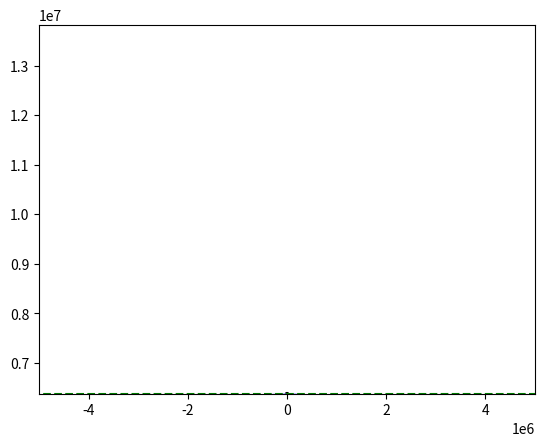

Reproduce this figure in Python. (Note: this script raises an exception after producing the figure.)
import numpy as np
from scipy.integrate import odeint
import matplotlib.pyplot as plt
from matplotlib.animation import FuncAnimation
# Определяем переменную величину
frames = 100
seconds_in_cycle = 60
cycles = 50
t = np.linspace(0, cycles * seconds_in_cycle, frames)

# Определяем функцию для системы диф. уравнений
def move_func(s, t):
    (x, v_x, y, v_y) = s

    dxdt = v_x
    dv_xdt = - G * earthM * x / (x**2 + y**2)**1.5
    dydt = v_y
    dv_ydt = - G * earthM * y / (x**2 + y**2)**1.5

    return (dxdt, dv_xdt, dydt, dv_ydt)
    
# Определяем начальные значения и параметры
satH = 408 * 10**3 # 408 км высотп МКС
satV = 7.66 * 10**3 # скорость МКС
satM = 420 * 10**3 # масса МКС

earthR = 6371 * 10**3
earthM = 5.9742 * 10**24

G = 6.67 * 10**(-11)

x0 = (earthR + satH)
v_x0 = 0
y0 = 0.0
v_y0 = satV

s0 = (x0, v_x0, y0, v_y0)

sol = odeint(move_func, s0, t)

post_sol = [[],[],[],[]]

for i in range(frames):
	x = sol[i, 0]
	y = sol[i, 2]
	h = y - earthR
	d = np.sqrt( x**2 + h**2 )

	if h > 0:
		a = np.arccos(x / d)
		u = np.cos(a)
		v = np.sin(a)
		adeg = np.degrees(a)
		post_sol[0].append(adeg if (adeg < 90) else (180 - adeg))
		post_sol[1].append(u)
		post_sol[2].append(v)
	else:
		post_sol[0].append(0)
		post_sol[1].append(0)
		post_sol[2].append(0)
	post_sol[3].append(h)
		

# Решаем систему диф. уравнений
def solve_func(i, key):
    if key == 'point':
        x = sol[i, 0]
        y = sol[i, 2]

    else:
        x = sol[:i, 0]
        y = sol[:i, 2]

    return (x, y)

# Строим решение в виде графика и анимируем
fig, ax = plt.subplots()
ball1, = plt.plot([], [], 'o', color='r', ms=5)
horizont, = plt.plot([-10**8, 10**8], [earthR, earthR], '--', color='g')
quiver = ax.quiver(0, earthR, 0, 0, scale=4, width=0.01)
circle = plt.Circle((0.0, 0.0), earthR, color="#8080ff")
ax.add_patch(circle)

def update_quiver(i):
	u, v, h = post_sol[1][i], post_sol[2][i], post_sol[3][i]

	quiver.set_UVC(u, v)

	return quiver,

def animate(i):
	ball1.set_data(solve_func(i, 'point'))
	update_quiver(i)


ani = FuncAnimation(fig,
                    animate,
                    frames=frames,
					interval=30)

plt.axis('equal')
edge = (earthR + satH) * 1.1
ax.set_xlim(-edge, edge)
ax.set_ylim(earthR , edge + earthR)
#ani.save("arrow.gif", dpi=200)
plt.show()

ax.set_xlim(1000, 2000)
atg, = plt.plot(t, post_sol[0], '-', color='orange')
plt.savefig("fig.png", dpi=200)
ani.save('1.gif')
plt.show()